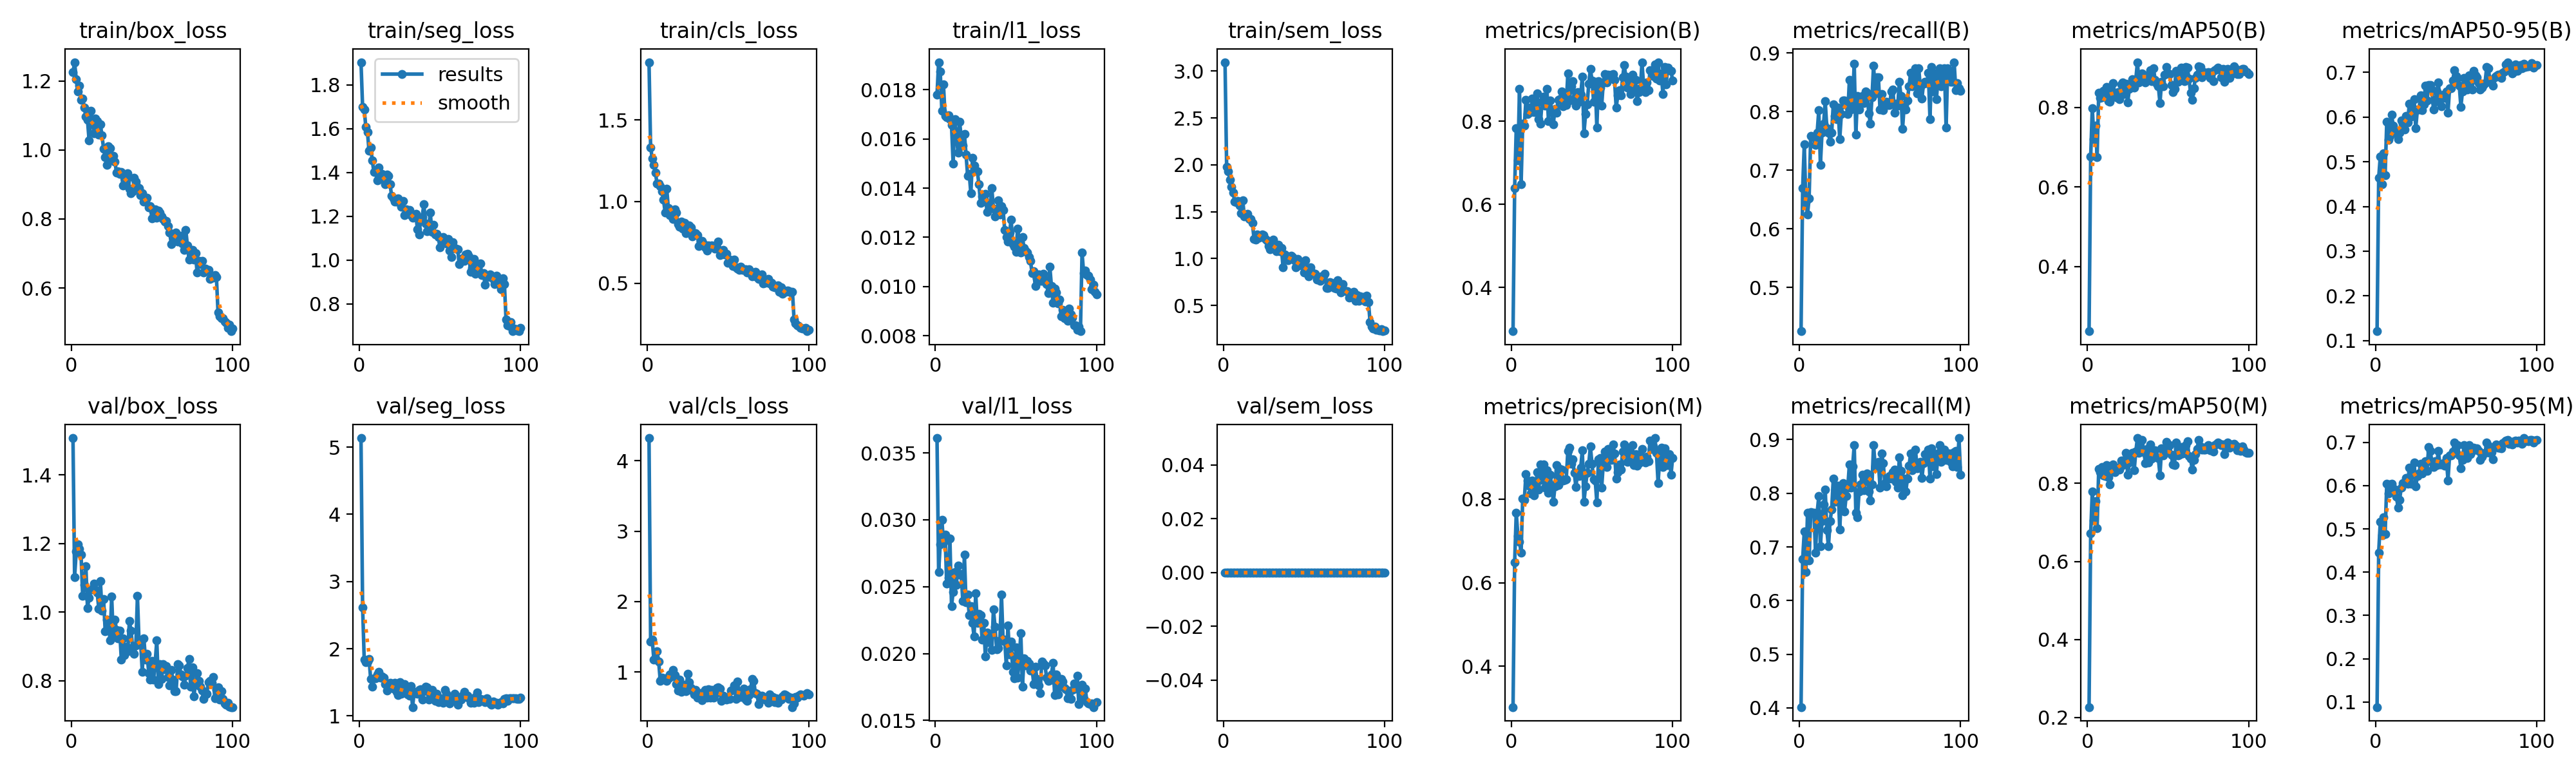

Data behind this chart, as committed beside it:
epoch, time, train/box_loss, train/seg_loss, train/cls_loss, train/l1_loss, train/sem_loss, metrics/precision(B), metrics/recall(B), metrics/mAP50(B), metrics/mAP50-95(B), metrics/precision(M), metrics/recall(M), metrics/mAP50(M), metrics/mAP50-95(M), val/box_loss, val/seg_loss, val/cls_loss, val/l1_loss, val/sem_loss, lr/pg0, lr/pg1, lr/pg2
1, 235.4, 1.225, 1.904, 1.853, 0.01781, 3.094, 0.2943, 0.4252, 0.2371, 0.1211, 0.3018, 0.4016, 0.2267, 0.08832, 1.508, 5.134, 4.323, 0.03611, 0, 0.0001985, 0.0001985, 0.08035
2, 369, 1.254, 1.7, 1.332, 0.01912, 1.98, 0.6392, 0.6693, 0.6762, 0.4643, 0.6483, 0.6772, 0.6711, 0.4454, 1.101, 2.619, 1.429, 0.02611, 0, 0.0003945, 0.0003945, 0.06055
3, 502.6, 1.205, 1.689, 1.265, 0.01873, 1.933, 0.7841, 0.7435, 0.7981, 0.5119, 0.7678, 0.7289, 0.7797, 0.5162, 1.176, 1.839, 1.457, 0.02816, 0, 0.0005866, 0.0005866, 0.04074
4, 636.1, 1.169, 1.608, 1.224, 0.01714, 1.843, 0.7054, 0.6457, 0.7206, 0.4502, 0.7127, 0.6535, 0.7048, 0.4853, 1.199, 1.796, 1.179, 0.03002, 0, 0.0007747, 0.0007747, 0.02093
5, 769.2, 1.185, 1.585, 1.175, 0.01821, 1.765, 0.8782, 0.6243, 0.7542, 0.5187, 0.6986, 0.7638, 0.7544, 0.5269, 1.184, 1.808, 1.182, 0.02831, 0, 0.0009589, 0.0009589, 0.001113
6, 902.5, 1.145, 1.498, 1.109, 0.01694, 1.706, 0.6479, 0.652, 0.6748, 0.4695, 0.6711, 0.6748, 0.6847, 0.4886, 1.168, 1.851, 1.29, 0.02889, 0, 0.0009505, 0.0009505, 0.0009505
7, 1036, 1.149, 1.514, 1.109, 0.01688, 1.609, 0.7938, 0.758, 0.8368, 0.5893, 0.8018, 0.7647, 0.8371, 0.6042, 1.048, 1.551, 1.146, 0.02524, 0, 0.0009406, 0.0009406, 0.0009406
8, 1169, 1.122, 1.456, 1.094, 0.01696, 1.599, 0.7894, 0.7559, 0.8242, 0.5486, 0.7977, 0.7638, 0.8284, 0.5814, 1.08, 1.433, 0.871, 0.02567, 0, 0.0009307, 0.0009307, 0.0009307
9, 1302, 1.097, 1.401, 1.063, 0.01681, 1.616, 0.8518, 0.7559, 0.826, 0.5572, 0.8607, 0.7638, 0.842, 0.6028, 1.134, 1.556, 0.9163, 0.02859, 0, 0.0009208, 0.0009208, 0.0009208
10, 1435, 1.087, 1.405, 1.01, 0.01658, 1.563, 0.818, 0.7433, 0.8411, 0.6051, 0.8455, 0.6893, 0.8201, 0.6038, 1.013, 1.56, 0.8985, 0.02355, 0, 0.0009109, 0.0009109, 0.0009109
11, 1569, 1.028, 1.365, 0.9337, 0.01499, 1.487, 0.8326, 0.7638, 0.8324, 0.5812, 0.8326, 0.7638, 0.8194, 0.5936, 1.042, 1.613, 0.9098, 0.02461, 0, 0.000901, 0.000901, 0.000901
12, 1702, 1.113, 1.423, 1.078, 0.01681, 1.618, 0.8224, 0.8023, 0.851, 0.5702, 0.8144, 0.7944, 0.8478, 0.5914, 1.066, 1.658, 0.8762, 0.02608, 0, 0.0008911, 0.0008911, 0.0008911
13, 1835, 1.086, 1.384, 0.9597, 0.01619, 1.446, 0.8545, 0.7087, 0.816, 0.5635, 0.845, 0.7008, 0.8155, 0.575, 1.067, 1.566, 0.9141, 0.02514, 0, 0.0008812, 0.0008812, 0.0008812
14, 1968, 1.049, 1.394, 0.9184, 0.01545, 1.455, 0.8215, 0.7638, 0.8136, 0.5511, 0.8091, 0.748, 0.7975, 0.549, 1.083, 1.593, 0.9618, 0.02659, 0, 0.0008713, 0.0008713, 0.0008713
15, 2101, 1.09, 1.368, 0.942, 0.01669, 1.478, 0.8245, 0.7795, 0.8391, 0.5645, 0.8245, 0.7795, 0.8384, 0.5674, 1.064, 1.573, 0.9358, 0.0259, 0, 0.0008614, 0.0008614, 0.0008614
16, 2234, 1.083, 1.346, 0.894, 0.01609, 1.42, 0.8665, 0.818, 0.8611, 0.5925, 0.865, 0.8072, 0.8486, 0.5956, 1.058, 1.473, 1.03, 0.02593, 0, 0.0008515, 0.0008515, 0.0008515
17, 2367, 1.044, 1.39, 0.9527, 0.01573, 1.419, 0.8046, 0.7716, 0.832, 0.5855, 0.8228, 0.7312, 0.829, 0.6057, 1.011, 1.382, 0.957, 0.02395, 0, 0.0008416, 0.0008416, 0.0008416
18, 2500, 1.074, 1.385, 0.9332, 0.01621, 1.377, 0.7945, 0.7638, 0.826, 0.5716, 0.8826, 0.7008, 0.8377, 0.6052, 1.091, 1.421, 0.8239, 0.02738, 0, 0.0008317, 0.0008317, 0.0008317
19, 2633, 1.042, 1.347, 0.8598, 0.01537, 1.208, 0.8467, 0.748, 0.8382, 0.6024, 0.8467, 0.748, 0.8412, 0.6172, 1.004, 1.491, 0.7408, 0.02381, 0, 0.0008218, 0.0008218, 0.0008218
20, 2766, 1.003, 1.295, 0.8445, 0.01451, 1.204, 0.8596, 0.7638, 0.8205, 0.5877, 0.8826, 0.7697, 0.8361, 0.6046, 1.039, 1.438, 0.8897, 0.02439, 0, 0.0008119, 0.0008119, 0.0008119
21, 2899, 0.9795, 1.281, 0.8778, 0.01458, 1.258, 0.8377, 0.8126, 0.8577, 0.6297, 0.8278, 0.8268, 0.8584, 0.6415, 0.9435, 1.408, 0.7221, 0.02287, 0, 0.000802, 0.000802, 0.000802
22, 3032, 0.9563, 1.267, 0.8352, 0.01378, 1.224, 0.8778, 0.7922, 0.8621, 0.6014, 0.8691, 0.7845, 0.8464, 0.6045, 0.9778, 1.496, 0.7497, 0.02356, 0, 0.0007921, 0.0007921, 0.0007921
23, 3165, 1.011, 1.268, 0.8694, 0.01522, 1.24, 0.7998, 0.7865, 0.8341, 0.6171, 0.8155, 0.8003, 0.8599, 0.626, 0.9662, 1.359, 0.8156, 0.02227, 0, 0.0007822, 0.0007822, 0.0007822
24, 3299, 1.006, 1.282, 0.8055, 0.01491, 1.258, 0.8505, 0.8063, 0.8593, 0.6401, 0.8588, 0.8139, 0.8778, 0.654, 0.9187, 1.312, 0.7317, 0.02127, 0, 0.0007723, 0.0007723, 0.0007723
25, 3432, 0.9777, 1.262, 0.8478, 0.0147, 1.252, 0.8269, 0.7523, 0.8131, 0.5751, 0.8333, 0.7323, 0.8214, 0.5978, 1.046, 1.5, 0.9704, 0.02451, 0, 0.0007624, 0.0007624, 0.0007624
26, 3565, 0.9831, 1.243, 0.8548, 0.01469, 1.206, 0.7931, 0.7953, 0.8463, 0.6161, 0.7931, 0.7953, 0.8531, 0.6224, 0.9266, 1.33, 0.8543, 0.02229, 0, 0.0007525, 0.0007525, 0.0007525
27, 3698, 0.9669, 1.269, 0.8422, 0.01416, 1.194, 0.8302, 0.8189, 0.8578, 0.6175, 0.8302, 0.8189, 0.8624, 0.6276, 0.9786, 1.357, 0.7756, 0.02296, 0, 0.0007426, 0.0007426, 0.0007426
28, 3831, 0.9345, 1.205, 0.7882, 0.0134, 1.132, 0.8212, 0.8189, 0.8705, 0.6482, 0.8821, 0.7657, 0.8777, 0.6509, 0.9485, 1.475, 0.7391, 0.02286, 0, 0.0007327, 0.0007327, 0.0007327
29, 3964, 0.938, 1.233, 0.805, 0.01366, 1.097, 0.8517, 0.811, 0.8497, 0.6157, 0.8345, 0.7953, 0.8336, 0.6277, 0.9232, 1.369, 0.6839, 0.02105, 0, 0.0007228, 0.0007228, 0.0007228
30, 4097, 0.9312, 1.221, 0.8047, 0.01355, 1.124, 0.8535, 0.7953, 0.8699, 0.6282, 0.8728, 0.811, 0.8815, 0.6425, 0.9463, 1.321, 0.7423, 0.02227, 0, 0.0007129, 0.0007129, 0.0007129
31, 4230, 0.9368, 1.229, 0.7932, 0.01377, 1.203, 0.8715, 0.8543, 0.9135, 0.6707, 0.8715, 0.8543, 0.9162, 0.656, 0.8611, 1.297, 0.6349, 0.01977, 0, 0.000703, 0.000703, 0.000703
32, 4363, 0.8961, 1.206, 0.7285, 0.01304, 1.135, 0.8369, 0.8032, 0.8628, 0.6376, 0.8454, 0.811, 0.8785, 0.6339, 0.923, 1.447, 0.6718, 0.02155, 0, 0.0006931, 0.0006931, 0.0006931
33, 4496, 0.9246, 1.195, 0.7563, 0.01338, 1.075, 0.8578, 0.8189, 0.8789, 0.6714, 0.8462, 0.8504, 0.8887, 0.6891, 0.8749, 1.132, 0.6997, 0.02086, 0, 0.0006832, 0.0006832, 0.0006832
34, 4630, 0.9103, 1.199, 0.7606, 0.01326, 1.145, 0.8396, 0.8819, 0.8853, 0.6709, 0.8479, 0.8898, 0.9109, 0.6806, 0.8999, 1.357, 0.5974, 0.02136, 0, 0.0006733, 0.0006733, 0.0006733
35, 4763, 0.9331, 1.213, 0.7399, 0.014, 1.08, 0.9147, 0.7602, 0.8766, 0.6619, 0.9151, 0.7638, 0.8805, 0.655, 0.8865, 1.336, 0.7216, 0.02026, 0, 0.0006634, 0.0006634, 0.0006634
36, 4896, 0.8881, 1.142, 0.7198, 0.01315, 1.115, 0.8505, 0.8268, 0.8619, 0.6173, 0.923, 0.7547, 0.8522, 0.6434, 0.9739, 1.327, 0.7421, 0.0233, 0, 0.0006535, 0.0006535, 0.0006535
37, 5029, 0.8747, 1.118, 0.7013, 0.01284, 0.9046, 0.8846, 0.8032, 0.881, 0.6345, 0.8846, 0.8032, 0.8883, 0.6566, 0.9467, 1.386, 0.6325, 0.02202, 0, 0.0006436, 0.0006436, 0.0006436
38, 5162, 0.8798, 1.181, 0.7312, 0.01293, 1.045, 0.8962, 0.8161, 0.8734, 0.6565, 0.8962, 0.8161, 0.8538, 0.6474, 0.8964, 1.395, 0.7561, 0.02032, 0, 0.0006337, 0.0006337, 0.0006337
39, 5295, 0.9198, 1.198, 0.7248, 0.01349, 1.029, 0.8547, 0.8268, 0.8939, 0.6772, 0.863, 0.8347, 0.899, 0.6804, 0.8776, 1.248, 0.6339, 0.02041, 0, 0.0006238, 0.0006238, 0.0006238
40, 5428, 0.909, 1.257, 0.7321, 0.01292, 0.9789, 0.8379, 0.814, 0.8655, 0.64, 0.8298, 0.8061, 0.8636, 0.6489, 0.9025, 1.37, 0.7428, 0.02099, 0, 0.0006139, 0.0006139, 0.0006139
41, 5561, 0.8939, 1.168, 0.7262, 0.01327, 1.017, 0.8703, 0.8347, 0.898, 0.6241, 0.8617, 0.8268, 0.8814, 0.6491, 1.047, 1.437, 0.6387, 0.02439, 0, 0.000604, 0.000604, 0.000604
42, 5694, 0.8895, 1.132, 0.7118, 0.01312, 1.033, 0.8475, 0.8315, 0.8687, 0.6505, 0.8551, 0.8367, 0.8845, 0.6512, 0.9108, 1.428, 0.678, 0.02095, 0, 0.0005941, 0.0005941, 0.0005941
43, 5828, 0.8682, 1.152, 0.7214, 0.0123, 1.014, 0.8635, 0.797, 0.8597, 0.6425, 0.8761, 0.8032, 0.8675, 0.6465, 0.9099, 1.24, 0.7696, 0.02104, 0, 0.0005842, 0.0005842, 0.0005842
44, 5961, 0.8744, 1.217, 0.7534, 0.01201, 0.9797, 0.9083, 0.7795, 0.8531, 0.6567, 0.9173, 0.7861, 0.8646, 0.6637, 0.8263, 1.307, 0.7802, 0.01911, 0, 0.0005743, 0.0005743, 0.0005743
45, 6094, 0.85, 1.128, 0.6737, 0.01182, 0.9071, 0.7715, 0.8242, 0.8109, 0.6099, 0.7934, 0.8164, 0.8211, 0.6124, 0.9233, 1.388, 0.7657, 0.02212, 0, 0.0005644, 0.0005644, 0.0005644
46, 6227, 0.8538, 1.16, 0.6895, 0.01219, 0.998, 0.8169, 0.8783, 0.8642, 0.6644, 0.8309, 0.8902, 0.8905, 0.6698, 0.8607, 1.331, 0.5923, 0.01994, 0, 0.0005545, 0.0005545, 0.0005545
47, 6360, 0.8607, 1.118, 0.7035, 0.01272, 0.9266, 0.8407, 0.8312, 0.8525, 0.664, 0.864, 0.8501, 0.8721, 0.6694, 0.8788, 1.229, 0.6652, 0.02088, 0, 0.0005446, 0.0005446, 0.0005446
48, 6493, 0.8333, 1.12, 0.678, 0.01173, 0.9383, 0.8911, 0.8583, 0.8815, 0.6823, 0.885, 0.8484, 0.885, 0.6791, 0.8221, 1.326, 0.6443, 0.01864, 0, 0.0005347, 0.0005347, 0.0005347
49, 6627, 0.8365, 1.106, 0.6791, 0.01161, 0.9293, 0.9261, 0.8583, 0.9015, 0.7046, 0.9261, 0.8583, 0.9056, 0.7, 0.8027, 1.21, 0.6113, 0.01814, 0, 0.0005248, 0.0005248, 0.0005248
50, 6760, 0.8023, 1.06, 0.6254, 0.01141, 0.853, 0.8989, 0.8032, 0.8855, 0.6911, 0.8848, 0.811, 0.8957, 0.6933, 0.8574, 1.26, 0.6433, 0.02048, 0, 0.0005149, 0.0005149, 0.0005149
51, 6893, 0.8223, 1.082, 0.6452, 0.01236, 0.9832, 0.8472, 0.8294, 0.8831, 0.6881, 0.8473, 0.8738, 0.8976, 0.6935, 0.8033, 1.248, 0.6182, 0.01822, 0, 0.000505, 0.000505, 0.000505
52, 7026, 0.8276, 1.106, 0.6361, 0.01191, 0.8403, 0.8946, 0.8024, 0.8559, 0.6705, 0.8447, 0.8564, 0.8733, 0.6697, 0.8523, 1.194, 0.7409, 0.01947, 0, 0.0004951, 0.0004951, 0.0004951
53, 7159, 0.8029, 1.097, 0.6067, 0.01138, 0.8091, 0.7847, 0.811, 0.8382, 0.6232, 0.7923, 0.8189, 0.8479, 0.6399, 0.9177, 1.391, 0.7488, 0.02152, 0, 0.0004852, 0.0004852, 0.0004852
54, 7292, 0.8237, 1.077, 0.6441, 0.012, 0.9036, 0.8963, 0.8169, 0.8464, 0.657, 0.8958, 0.8123, 0.8466, 0.6589, 0.7894, 1.328, 0.8051, 0.01753, 0, 0.0004753, 0.0004753, 0.0004753
55, 7425, 0.8193, 1.098, 0.5982, 0.01157, 0.8534, 0.8804, 0.811, 0.8924, 0.688, 0.898, 0.8268, 0.9054, 0.6929, 0.8481, 1.248, 0.6189, 0.01963, 0, 0.0004654, 0.0004654, 0.0004654
56, 7558, 0.8082, 1.044, 0.5878, 0.01143, 0.836, 0.8369, 0.811, 0.8643, 0.6687, 0.8276, 0.8315, 0.872, 0.6787, 0.8061, 1.189, 0.8634, 0.01913, 0, 0.0004555, 0.0004555, 0.0004555
57, 7691, 0.8002, 1.014, 0.582, 0.01139, 0.84, 0.8941, 0.8347, 0.8699, 0.6608, 0.8856, 0.8268, 0.8736, 0.6633, 0.8476, 1.225, 0.6558, 0.01943, 0, 0.0004456, 0.0004456, 0.0004456
58, 7825, 0.7917, 1.083, 0.6027, 0.01121, 0.7779, 0.914, 0.8372, 0.8996, 0.6934, 0.9143, 0.8398, 0.8937, 0.6933, 0.8327, 1.247, 0.6404, 0.01926, 0, 0.0004357, 0.0004357, 0.0004357
59, 7958, 0.7943, 1.056, 0.5818, 0.01103, 0.7979, 0.8941, 0.7978, 0.8693, 0.6783, 0.8772, 0.8441, 0.8767, 0.672, 0.8434, 1.33, 0.6908, 0.01871, 0, 0.0004258, 0.0004258, 0.0004258
60, 8091, 0.7789, 1.054, 0.5868, 0.01053, 0.7633, 0.9117, 0.8131, 0.8665, 0.6616, 0.9205, 0.821, 0.879, 0.6808, 0.8115, 1.241, 0.7649, 0.01891, 0, 0.0004159, 0.0004159, 0.0004159
... 40 more rows
